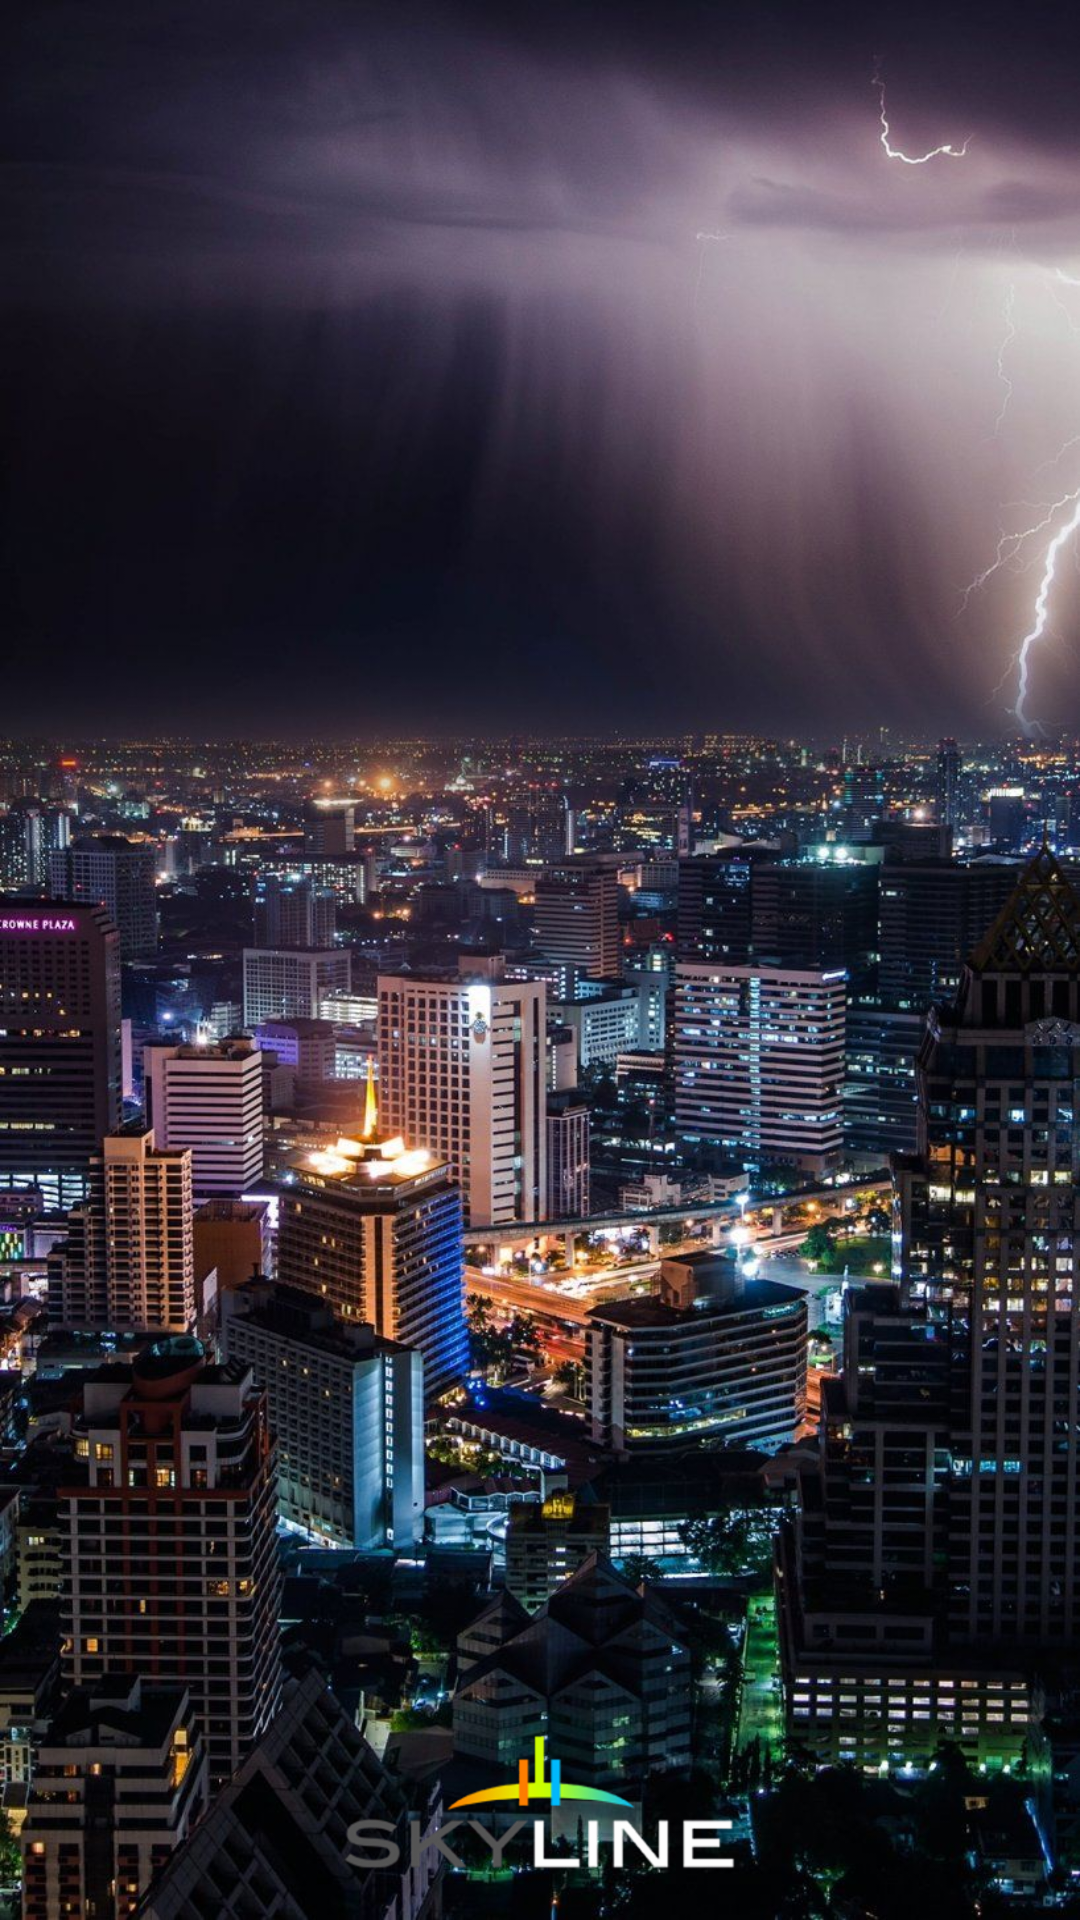

Write the Android layout XML for this screen, with the resource values it uses.
<!-- AndroidManifest.xml: activity theme Theme.AppCompat.Light.NoActionBar -->
<!-- res/layout/activity_splashscreen.xml -->
<?xml version="1.0" encoding="utf-8"?>
<androidx.constraintlayout.widget.ConstraintLayout xmlns:android="http://schemas.android.com/apk/res/android"
    xmlns:app="http://schemas.android.com/apk/res-auto"
    xmlns:tools="http://schemas.android.com/tools"
    android:layout_width="match_parent"
    android:layout_height="match_parent"
    android:background="@drawable/splash3"
    tools:context=".SplashscreenActivity">

    <ImageView
        android:id="@+id/abc"
        android:layout_width="0dp"
        android:layout_height="59dp"
        android:layout_marginStart="10dp"
        android:layout_marginTop="575dp"
        android:layout_marginEnd="10dp"
        android:src="@drawable/skyline_logo"
        app:layout_constraintEnd_toEndOf="parent"
        app:layout_constraintStart_toStartOf="parent"
        app:layout_constraintTop_toTopOf="parent" />

</androidx.constraintlayout.widget.ConstraintLayout>
<!-- resources referenced by this layout -->
<resources>
  <!-- drawable skyline_logo: png bitmap (drawable-hdpi, 11230 bytes) -->
  <!-- drawable splash3: jpg bitmap (drawable-hdpi, 220175 bytes) -->
</resources>
